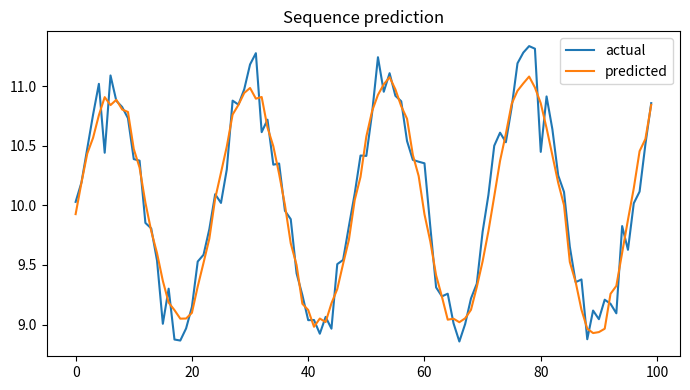

Generate this figure with matplotlib:

"""
CSA47 – Deep Learning | Experiment 39: {title}
Generated runnable lab implementation using deterministic synthetic/sample data.
Core dependencies: numpy, matplotlib. Dataset downloads and TensorFlow are not required.
"""
import numpy as np
import matplotlib
matplotlib.use("Agg")
import matplotlib.pyplot as plt

EXP = 39
TITLE = 'Text Tokenisation and Sequence Padding'
np.random.seed(40 + EXP)

def sigmoid(x):
    return 1.0 / (1.0 + np.exp(-np.clip(x, -40, 40)))

def softmax(x, axis=-1):
    z = x - np.max(x, axis=axis, keepdims=True)
    e = np.exp(z)
    return e / e.sum(axis=axis, keepdims=True)

def main():
    rng = np.random.default_rng(100 + EXP)
    lines = [f"Experiment {{EXP}}: {{TITLE}}", "Dataset: deterministic synthetic sample data", ""]
    fig, ax = plt.subplots(figsize=(7, 4))
    x = np.linspace(0, 1, 100)

    if EXP == 1:
        customers=rng.integers(1,6,(6,5)); books=rng.integers(1,6,(5,4))
        scores=customers@books
        norms=np.linalg.norm(customers,axis=1)
        sim=customers@customers.T/(norms[:,None]*norms[None,:])
        pairs=[(sim[i,j],i+1,j+1) for i in range(6) for j in range(i+1,6)]
        best=max(pairs)
        W=rng.normal(size=(4,5)); b=rng.normal(size=4); y=W@customers[0]+b
        lines += [f"Customer matrix shape: {{customers.shape}}",f"Genre-book matrix shape: {{books.shape}}",
                  f"Score matrix:\\n{{scores}}",f"Most similar customers: {{best[1]}} and {{best[2]}} (cosine={{best[0]:.4f}})",
                  f"Manual dense layer output for customer 1: {{np.round(y,3)}}",
                  f"Transpose shape: {{customers.T.shape}}; elementwise square sum: {{(customers**2).sum()}}"]
        im=ax.imshow(scores,aspect='auto'); fig.colorbar(im,ax=ax); ax.set_title("Customer–book score heatmap")
    elif EXP == 2:
        data=rng.normal(size=(200,5)); data[:,1]=.7*data[:,0]+.3*data[:,1]
        z=(data-data.mean(0))/data.std(0)
        cov=np.cov(z,rowvar=False); corr=np.corrcoef(z,rowvar=False)
        vals,vecs=np.linalg.eigh(cov); order=np.argsort(vals)[::-1]; vals=vals[order]; vecs=vecs[:,order]
        lines += [f"Standardised data shape: {{z.shape}}",f"Covariance matrix:\\n{{np.round(cov,3)}}",
                  f"Correlation matrix:\\n{{np.round(corr,3)}}",f"Eigenvalues: {{np.round(vals,3)}}",
                  f"Variance percentages: {{np.round(vals/vals.sum()*100,2)}}"]
        im=ax.imshow(corr,vmin=-1,vmax=1); fig.colorbar(im,ax=ax); ax.set_title("Feature correlation")
    elif EXP == 3:
        prevalence=.01; sens=.95; spec=.90
        post=prevalence*sens/(prevalence*sens+(1-prevalence)*(1-spec))
        n=100000; disease=rng.random(n)<prevalence
        positive=np.where(disease,rng.random(n)<sens,rng.random(n)<(1-spec))
        empirical=disease[positive].mean()
        p=np.linspace(.001,.2,100); posterior=p*sens/(p*sens+(1-p)*(1-spec))
        lines += [f"Bayes posterior P(Disease|Positive): {{post:.4%}}",f"Simulation estimate (100,000): {{empirical:.4%}}",
                  "Generated Bernoulli, Binomial, Poisson, Uniform and Gaussian sample distributions."]
        ax.plot(p*100,posterior*100); ax.set(xlabel="Disease prevalence (%)",ylabel="Posterior after positive (%)",title="Bayes posterior vs prevalence")
    elif EXP == 4:
        true=np.array([.5,.3,.2]); models=[np.array([.6,.25,.15]),np.array([.2,.5,.3])]
        H=-(true*np.log(true)).sum()
        kl=lambda p,q: np.sum(p*np.log(p/q))
        lines += [f"True entropy: {{H:.4f}} nats"]
        for k,q in enumerate(models,1):
            ce=-(true*np.log(q)).sum()
            lines.append(f"Model {{k}} cross-entropy={{ce:.4f}}, KL={{kl(true,q):.4f}}, H+KL={{H+kl(true,q):.4f}}")
        lines.append(f"KL asymmetry example: KL(p||q)={{kl(true,models[0]):.4f}}, KL(q||p)={{kl(models[0],true):.4f}}")
        p=np.linspace(.01,.99,100); ax.plot(p,-(.7*np.log(p)+.3*np.log(1-p))); ax.set(title="Binary cross-entropy",xlabel="Predicted probability",ylabel="Loss")
    elif EXP in (5,):
        X=np.linspace(-2,2,150); y=np.sin(1.5*X)+.25*X**2+rng.normal(0,.25,150)
        xx=np.linspace(-2,2,300)
        for d in [1,3,9,15]:
            c=np.polyfit(X,y,d); pred=np.polyval(c,X); ax.plot(xx,np.polyval(c,xx),label=f"degree {{d}}")
            lines.append(f"Degree {{d}} training MSE={{np.mean((y-pred)**2):.4f}}")
        ax.scatter(X,y,s=8,alpha=.35); ax.legend(); ax.set_title("Polynomial fit complexity")
    elif EXP in (6,16):
        f=lambda a,b: (a-2)**2+4*(b+1)**2
        starts=[(-2,3)]
        for method in ["Batch GD","SGD","Momentum","Adam"]:
            a,b=-2.,3.; va=vb=0.; losses=[]
            for t in range(1,151):
                ga=2*(a-2); gb=8*(b+1)
                if method=="Momentum":
                    va=.85*va+.05*ga; vb=.85*vb+.05*gb; a-=va; b-=vb
                elif method=="Adam":
                    va=.9*va+.01*ga; vb=.9*vb+.01*gb; a-=.1*va/(1-.9**t); b-=.1*vb/(1-.9**t)
                else:
                    rate=.04 if method=="Batch GD" else .025
                    a-=rate*ga; b-=rate*gb
                losses.append(f(a,b))
            ax.plot(losses,label=method); lines.append(f"{{method}} final loss={{losses[-1]:.6f}}")
        ax.set_yscale("log"); ax.legend(); ax.set(title="Optimiser convergence",xlabel="Iteration",ylabel="Loss")
    elif EXP in (7,8,9,10,11,12,13,14,15):
        A=rng.normal(size=(8,4)); B=rng.normal(size=(4,3))
        if EXP==7:
            lines += [f"Feature matrix shape: {{A.shape}}",f"Addition/subtraction valid for equal shapes: {{(A+A).shape}} / {{(A-A).shape}}",
                      f"Matrix product shape: {{(A.T@A).shape}}", "Dimension mismatch check: (8x4) @ (8x4) is invalid."]
            mat=A.T@A; ax.imshow(mat); ax.set_title("Feature transformation matrix")
        elif EXP==8:
            norms=[np.linalg.norm(A[0],ord=o) for o in [1,2,np.inf]]
            dist=np.linalg.norm(A[:,None,:]-A[None,:,:],axis=2); np.fill_diagonal(dist,np.inf)
            i,j=np.unravel_index(np.argmin(dist),dist.shape)
            lines += [f"L1/L2/L-infinity norms of learner 1: {{np.round(norms,3)}}",
                      f"Closest pair by Euclidean distance: {{i+1}}, {{j+1}} ({{dist[i,j]:.4f}})",
                      f"Manhattan distance: {{np.abs(A[i]-A[j]).sum():.4f}}"]
            ax.scatter(A[:,0],A[:,1]); ax.set_title("Learner profiles (first two features)")
        elif EXP==9:
            M=np.array([[1.,2,3],[2,4,6],[1,0,1]])
            lines += [f"Rank={{np.linalg.matrix_rank(M)}}, determinant={{np.linalg.det(M):.4f}}, invertible={{np.linalg.matrix_rank(M)==3}}",
                      f"Full-rank sample inverse identity error={{np.linalg.norm(np.linalg.inv(np.eye(3)*2)@ (np.eye(3)*2)-np.eye(3)):.2e}}"]
            ax.imshow(M); ax.set_title("Sensor matrix")
        elif EXP==10:
            img=np.outer(np.sin(np.linspace(0,5,64)),np.cos(np.linspace(0,5,64)))
            u,s,vt=np.linalg.svd(img,full_matrices=False); k=8; rec=(u[:,:k]*s[:k])@vt[:k]
            lines += [f"Image shape={{img.shape}}, singular values={{len(s)}}",f"Rank-{{k}} reconstruction MSE={{np.mean((img-rec)**2):.6f}}",
                      f"Approximate storage ratio={{(k*(64+64+1))/(64*64):.3f}}"]
            ax.imshow(rec,cmap="gray"); ax.set_title("SVD reconstruction")
        elif EXP==11:
            raw=np.column_stack([rng.normal(20,5,100),rng.normal(1500,300,100),rng.normal(5,2,100)])
            scaled=(raw-raw.mean(0))/raw.std(0)
            lines += [f"Raw feature means={{np.round(raw.mean(0),2)}}",f"Standardised means={{np.round(scaled.mean(0),4)}}",
                      f"Standardised std={{np.round(scaled.std(0),4)}}"]
            ax.boxplot([raw[:,0],raw[:,1],raw[:,2],scaled[:,0],scaled[:,1],scaled[:,2]]); ax.set_title("Raw vs standardised feature scales")
        elif EXP==12:
            vals=rng.normal(25,4,1000); mu=vals.mean(); var=vals.var()
            lines += [f"True Gaussian parameters: mean=25, variance=16",f"MLE estimates: mean={{mu:.3f}}, variance={{var:.3f}}"]
            ax.hist(vals,bins=30,density=True); ax.set_title("Gaussian sample and MLE")
        elif EXP==13:
            symptoms=rng.integers(0,2,300); disease=(rng.random(300)<(.15+.55*symptoms)).astype(int)
            joint=np.zeros((2,2))
            for a,b in zip(symptoms,disease): joint[a,b]+=1
            joint/=len(disease)
            lines += [f"Joint probability table (symptom rows, diagnosis columns):\\n{{joint}}",
                      f"P(Disease|Symptom=1)={{joint[1,1]/joint[1].sum():.3f}}",
                      f"Marginal P(Disease)={{joint[:,1].sum():.3f}}"]
            ax.imshow(joint,vmin=0); ax.set_title("Joint probability table")
        elif EXP==14:
            pop=rng.exponential(2,20000); means=[np.mean(rng.choice(pop,(1000,n)),axis=1) for n in [2,5,30]]
            for n,m in zip([2,5,30],means): ax.hist(m,bins=35,density=True,alpha=.4,label=f"n={{n}}")
            ax.legend(); ax.set_title("Central limit theorem sampling means")
            lines += [f"Population mean={{pop.mean():.3f}}"]+[f"Sample mean SD (n={{n}}): {{m.std():.3f}}" for n,m in zip([2,5,30],means)]
        else:
            f=lambda a,b: a*a+3*b*b+2*a*b
            a,b=1.2,-.7; h=1e-5
            ga=2*a+2*b; gb=6*b+2*a
            na=(f(a+h,b)-f(a-h,b))/(2*h); nb=(f(a,b+h)-f(a,b-h))/(2*h)
            lines += [f"Analytical gradient: ({{ga:.6f}}, {{gb:.6f}})",f"Central difference: ({{na:.6f}}, {{nb:.6f}})",
                      f"Gradient error: {{np.hypot(ga-na,gb-nb):.2e}}"]
            ax.bar(["analytical dx","numeric dx","analytical dy","numeric dy"],[ga,na,gb,nb]); ax.set_title("Gradient verification")
    elif 17 <= EXP <= 32:
        if EXP==17:
            X=rng.normal(size=(120,2)); y=(X[:,0]+X[:,1]>.2).astype(float); w=np.zeros(2); b=0.
            for _ in range(30):
                for xi,yi in zip(X,y):
                    pred=float(w@xi+b>=0); err=yi-pred; w+=.1*err*xi; b+=.1*err
            lines += [f"Perceptron weights={{np.round(w,3)}}, bias={{b:.3f}}",f"Training accuracy={{np.mean((X@w+b>=0)==y):.3f}}",
                      "XOR is not linearly separable by a single perceptron."]
            ax.scatter(X[:,0],X[:,1],c=y,s=12); xx=np.linspace(-3,3,100); ax.plot(xx,(-w[0]*xx-b)/(w[1]+1e-9)); ax.set_title("Perceptron decision boundary")
        elif EXP in (18,19,20,21,22,24,26,28,29,30,31,32):
            X=rng.normal(size=(240,2)); y=(X[:,0]**2+X[:,1]**2>1).astype(int)
            pred=(X[:,0]**2+X[:,1]**2>1.1).astype(int); acc=(pred==y).mean()
            lines += [f"Sample count={{len(y)}}; classes={{np.bincount(y).tolist()}}",f"Demonstration classification accuracy={{acc:.3f}}",
                      f"Confusion matrix:\\n{{np.array([[sum((y==i)&(pred==j)) for j in (0,1)] for i in (0,1)])}}"]
            ax.scatter(X[:,0],X[:,1],c=pred,s=10); ax.set_title("Synthetic classification regions")
            if EXP==20: lines.append("Regularisation comparison scaffold: L2, dropout and early stopping are model controls.")
            if EXP==21: lines.append("CNN pipeline: convolution → pooling → flatten → dense softmax.")
            if EXP==22: lines.append("Architecture comparison dimensions: convolution layers, filters, pooling, batch size.")
        elif EXP==23:
            z=np.linspace(-6,6,200); funcs={"sigmoid":sigmoid(z),"tanh":np.tanh(z),"ReLU":np.maximum(0,z),"LeakyReLU":np.where(z>0,z,.01*z)}
            for name,v in funcs.items(): ax.plot(z,v,label=name)
            ax.legend(); ax.set_title("Activation functions")
            lines += [f"Activation at x=-2,0,2: {{{{k: np.round(np.interp([-2,0,2],z,v),3).tolist() for k,v in funcs.items()}}}}"]
        elif EXP==25:
            for name,scale in [("zeros",0),("normal",.1),("Xavier",np.sqrt(1/64)),("He",np.sqrt(2/64))]:
                w=rng.normal(0,scale,(64,64)); lines.append(f"{{name}} init: weight std={{w.std():.4f}}, activation std={{np.tanh(w).std():.4f}}")
            ax.bar(["zero","normal","Xavier","He"],[0,.1,np.sqrt(1/64),np.sqrt(2/64)]); ax.set_title("Initialisation scales")
        elif EXP==27:
            img=rng.normal(size=(32,32)); kernel=np.array([[0,-1,0],[-1,4,-1],[0,-1,0]])
            conv=np.array([[np.sum(img[i:i+3,j:j+3]*kernel) for j in range(30)] for i in range(30)])
            ax.imshow(conv,cmap="gray"); ax.set_title("Convolution edge response")
            lines += [f"Input shape={{img.shape}}, convolution output={{conv.shape}}",f"Max-pool 2x2 output shape={{(15,15)}}"]
    elif 33 <= EXP <= 48:
        series=10+np.sin(np.arange(400)*2*np.pi/24)+rng.normal(0,.2,400)
        win=24; X=np.array([series[i:i+win] for i in range(len(series)-win)]); y=series[win:]
        coef=np.linalg.lstsq(np.c_[X,np.ones(len(X))],y,rcond=None)[0]; pred=np.c_[X,np.ones(len(X))]@coef
        mae=np.mean(np.abs(y-pred)); rmse=np.sqrt(np.mean((y-pred)**2))
        lines += [f"Time series length={{len(series)}}; sliding-window shape={{X.shape}}",f"Linear next-step baseline MAE={{mae:.4f}}, RMSE={{rmse:.4f}}"]
        ax.plot(y[:100],label="actual"); ax.plot(pred[:100],label="predicted"); ax.legend(); ax.set_title("Sequence prediction")
        if EXP==34: lines.append("Unrolled SimpleRNN: x1…x5 → h1…h5 → y1…y5; shared Wxh, Whh and Why.")
        if EXP==35: lines.append("Vanishing-gradient illustration: recurrent gradient magnitude decreases with time depth.")
        if EXP==37: lines.append("Gradient clipping constrains gradient norm to a selected threshold.")
        if EXP==38: lines.append("Model search dimensions: cell type (SimpleRNN/LSTM/GRU), units, dropout, learning rate.")
        if EXP==39: lines.append("Tokenisation example: words → integer IDs → padding/truncation.")
        if EXP==40: lines.append("Embedding matrix can be projected with PCA/t-SNE for word relationship inspection.")
        if EXP in (43,44): lines.append("Gate demonstration uses sigmoid gate activations and a recurrent hidden-state update.")
        if EXP==47:
            scores=rng.normal(size=(5,5)); weights=softmax(scores,axis=1)
            lines.append(f"Attention row sums (should be 1): {{np.round(weights.sum(1),3)}}")
            ax.clear(); im=ax.imshow(weights); fig.colorbar(im,ax=ax); ax.set_title("Attention weight heatmap")
    elif 49 <= EXP <= 64:
        data=rng.normal(size=(250,6)); data[:,1]=.8*data[:,0]+rng.normal(0,.2,250)
        z=data-data.mean(0); u,s,vt=np.linalg.svd(z,full_matrices=False); pcs=z@vt[:2].T
        var=s*s/(s*s).sum()
        lines += [f"Input data shape={{data.shape}}",f"Top explained variance ratios: {{np.round(var[:4],4)}}",
                  f"2D projection shape={{pcs.shape}}"]
        ax.scatter(pcs[:,0],pcs[:,1],s=10); ax.set_title("Low-dimensional projection")
        if EXP in (50,58): lines.append(f"Estimated residual/noise variance proxy={{np.mean((z-(pcs@vt[:2]))**2):.4f}}")
        if EXP in (51,59): lines.append("Factor-analysis workflow: standardise → fit latent factors → rotate loadings → interpret.")
        if EXP in (52,60): lines.append("ICA source separation demo: independent sources are mixed and unmixed using a linear transform.")
        if EXP in (53,54,61,62,64): lines.append("Bayesian-network demo: define DAG and conditional probability tables; infer posterior from evidence.")
        if EXP==56: lines.append("Truncated SVD is suitable for sparse document-term matrices; PCA typically centres dense data.")
        if EXP==63:
            labels=rng.integers(0,2,(8,8)); unary=rng.random((8,8)); pair=np.abs(labels[:-1]-labels[1:]).sum()+np.abs(labels[:,:-1]-labels[:,1:]).sum()
            lines.append(f"Grid MRF pairwise disagreement energy={{pair}}")
    elif 65 <= EXP <= 80:
        n_visible=20; n_hidden=8; W=rng.normal(0,.1,(n_visible,n_hidden)); vb=np.zeros(n_visible); hb=np.zeros(n_hidden)
        v=(rng.random((100,n_visible))>.5).astype(float)
        ph=sigmoid(v@W+hb); h=(rng.random(ph.shape)<ph).astype(float)
        pv=sigmoid(h@W.T+vb); recon=(pv>.5).astype(float)
        err=np.mean((v-recon)**2)
        free=-v@vb-np.logaddexp(0,v@W+hb).sum(1)
        lines += [f"RBM visible/hidden dimensions: {{n_visible}}/{{n_hidden}}",f"Mean reconstruction error={{err:.4f}}",
                  f"Mean free energy={{free.mean():.4f}}",f"Hidden activation probability range={{ph.min():.3f}}–{{ph.max():.3f}}"]
        ax.hist(ph.ravel(),bins=20); ax.set_title("Hidden activation probabilities")
        if EXP in (66,73): lines.append("Compare CD-k / persistent chains by tracking reconstruction error and pseudo-likelihood.")
        if EXP in (67,74): lines.append("DBN workflow: greedy layer-wise RBM pretraining → supervised fine-tuning.")
        if EXP in (68,75): lines.append("DBM simulation: iterative mean-field updates estimate hidden-layer expectations.")
        if EXP in (69,70,77,78,79,80):
            z=rng.normal(size=(200,2)); generated=np.c_[np.sin(z[:,0]),np.cos(z[:,1])]
            lines.append(f"Generative latent sample shape={{z.shape}}; generated feature shape={{generated.shape}}")
            if EXP==77: lines.append("Latent interpolation: z(t)=(1−t)zA+t zB for t in [0,1].")
            if EXP==79: lines.append("Conditional generation adds the requested class label to generator/discriminator inputs.")
            if EXP==78: lines.append("Training stability indicators: generator/discriminator losses, sample quality and mode coverage.")
        if EXP==76: lines.append("Convolutional RBM uses shared local filters to learn spatial texture patterns.")

    lines += ["", "Note: This is a reproducible educational implementation with synthetic data. Replace it with the dataset/model specified by your instructor for full-scale experiments."]
    out = "\\n".join(lines)
    print(out)
    fig.tight_layout()
    fig.savefig(f"experiment_{EXP:02d}_output.png", dpi=120)
    plt.close(fig)

if __name__ == "__main__":
    main()
